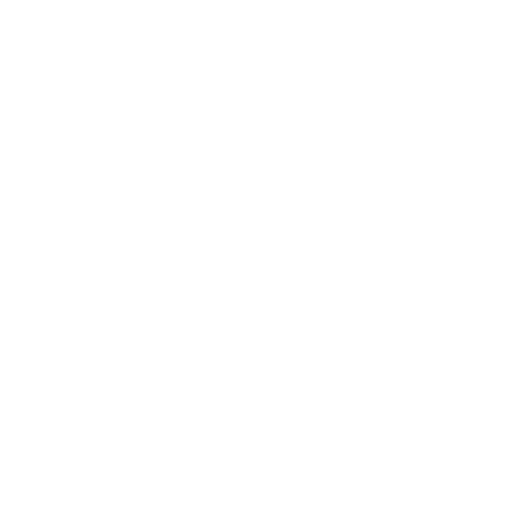
t = 0.00 s
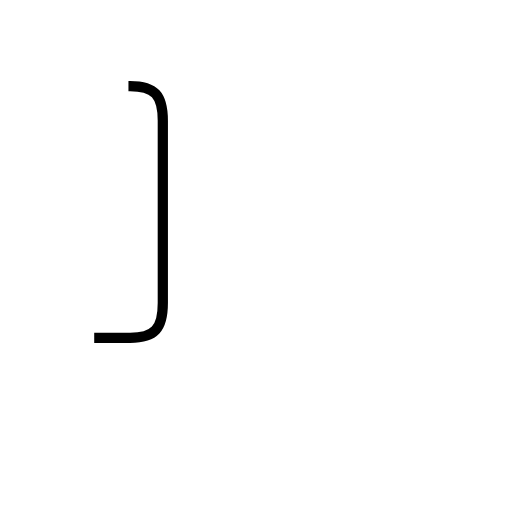
t = 0.97 s
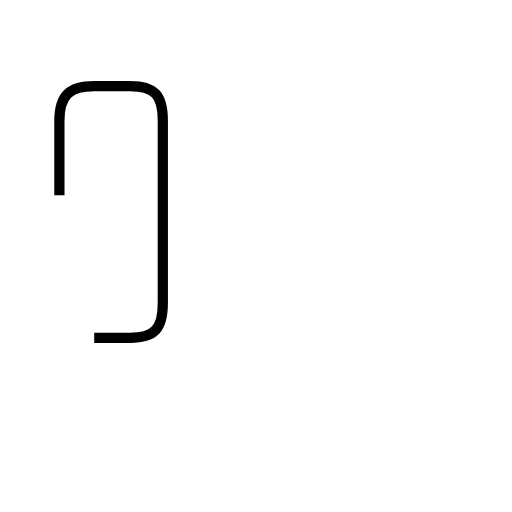
t = 1.46 s
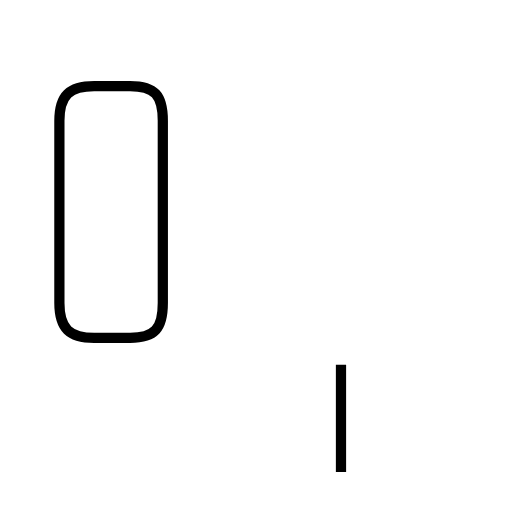
t = 2.26 s
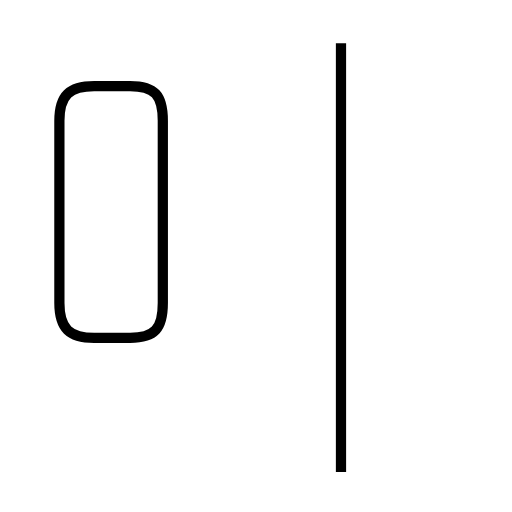
t = 3.20 s
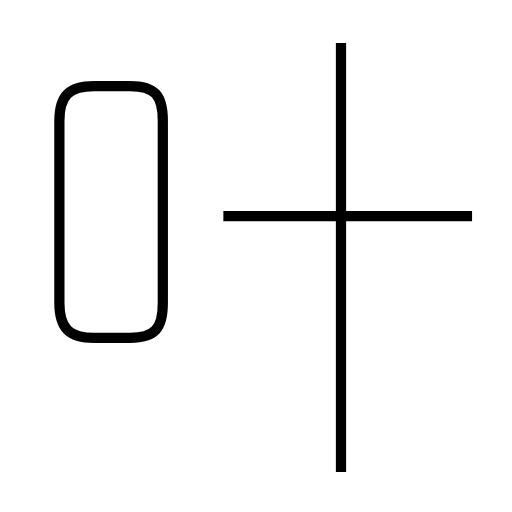
t = 3.93 s

The animated SVG that drew these frames (rendered in a browser with its animation timeline set to each time). Animation: 3 SMIL elements (animate=3); one cycle of 3.93 s.

<?xml version='1.0' encoding='utf-8'?>
<svg viewBox="0.0 -6.0 50.0 50.0" version="1.1" xmlns="http://www.w3.org/2000/svg"><rect x="-1000" y="-1000" width="2000" height="2000" stroke="white" fill="white" /><g style="fill:none;stroke:#000000;stroke-width:1"><path d="M 9.2 -11.0 L 12.7 -11.0 C 15.1 -11.0 15.9 -11.9 15.9 -14.4 L 15.9 -32.2 C 15.9 -34.7 15.1 -35.6 12.7 -35.6 L 9.2 -35.6 C 6.8 -35.6 5.8 -34.7 5.8 -32.2 L 5.8 -14.4 C 5.8 -11.9 6.8 -11.0 9.2 -11.0 Z " transform="translate(0.0 38.0)" stroke-dasharray="64.77872332518372" stroke-dashoffset="64.77872332518372"><animate attributeName="stroke-dashoffset" from="64.77872332518372" to="0" dur="1.9433616997555114s" begin="0s; anim_end.end" fill="freeze" id="anim0" /></path><path d="M 33.3 2.1 L 33.3 -39.8 " transform="translate(0.0 38.0)" stroke-dasharray="41.9" stroke-dashoffset="41.9"><animate attributeName="stroke-dashoffset" from="41.9" to="0" dur="1.257s" begin="anim0.end" fill="freeze" id="anim1" /></path><path d="M 46.1 -22.9 L 21.8 -22.9" transform="translate(0.0 38.0)" stroke-dasharray="24.3" stroke-dashoffset="24.3"><animate attributeName="stroke-dashoffset" from="24.3" to="0" dur="0.729s" begin="anim1.end" fill="freeze" id="anim_end" /></path></g></svg>
